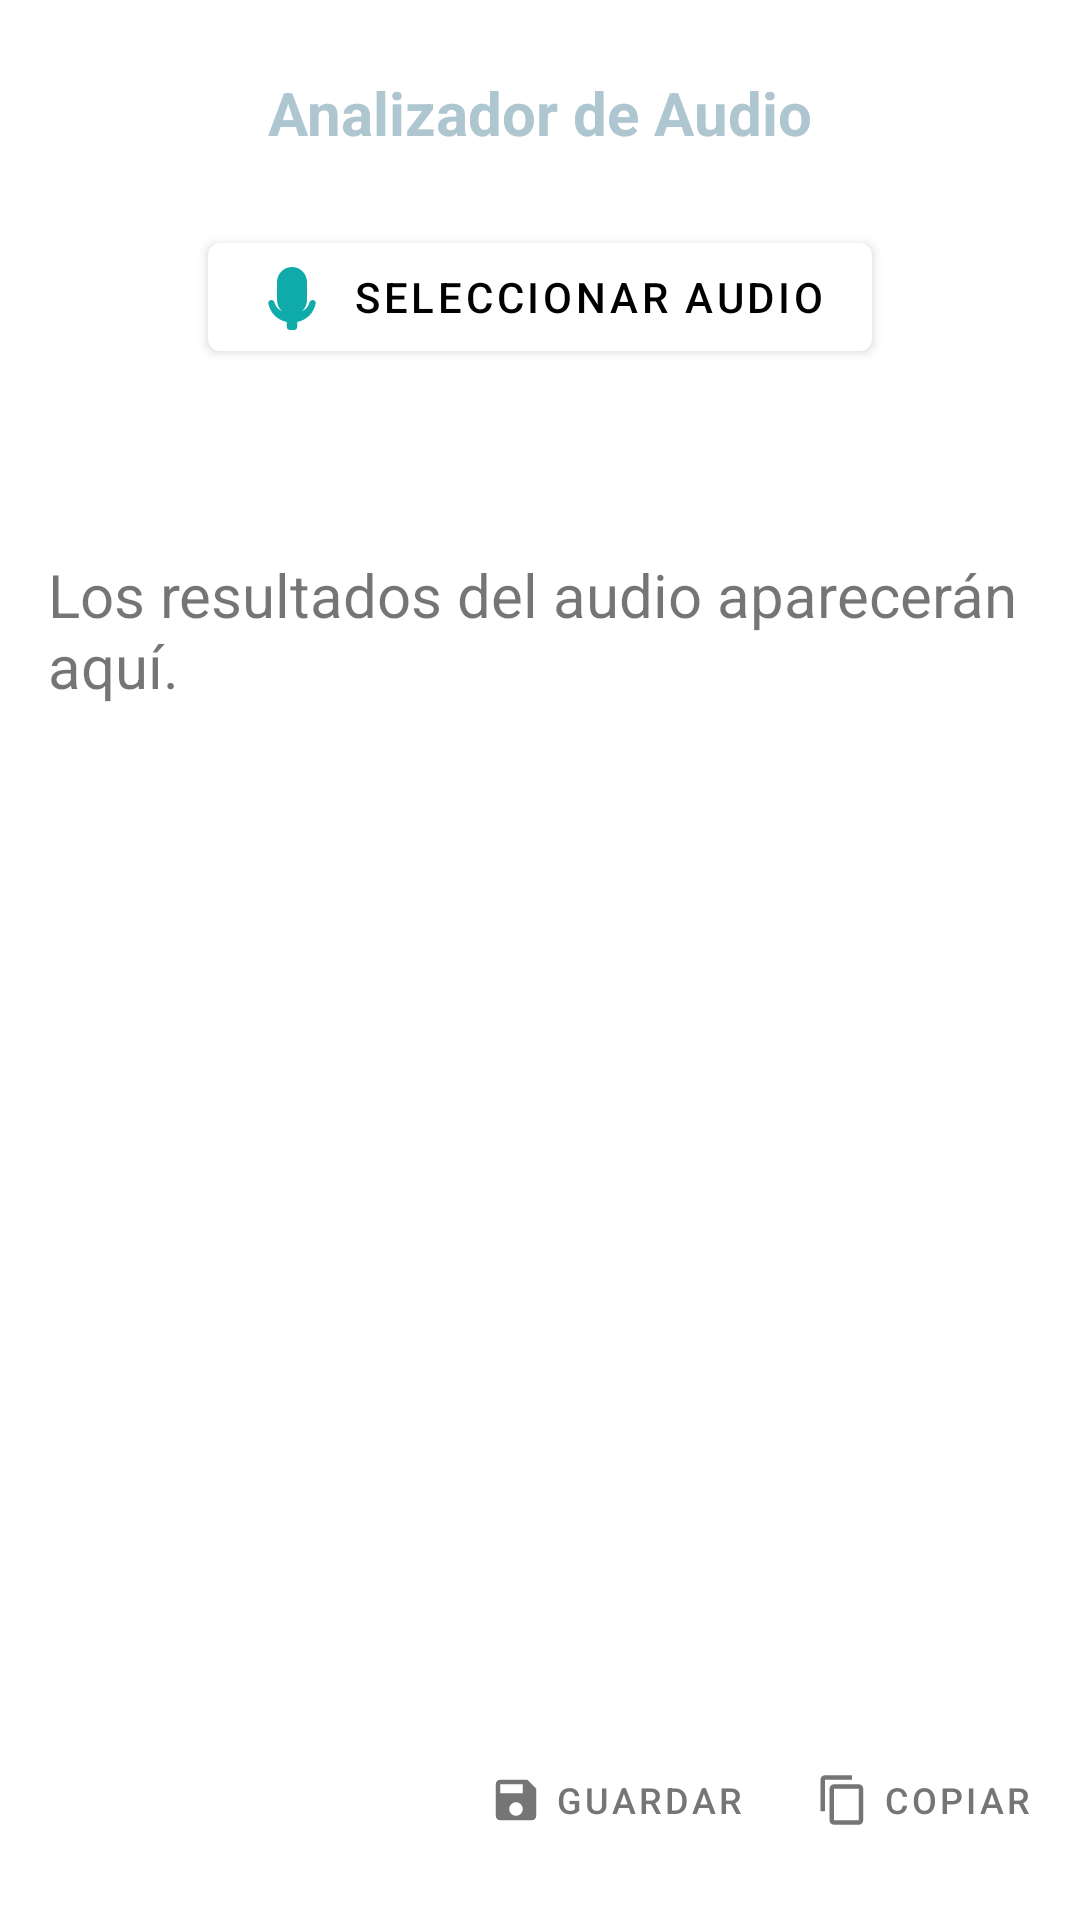

Write the Android layout XML for this screen, with the resource values it uses.
<!-- AndroidManifest.xml: application theme Theme.DocumentosPersonalesAI -->
<!-- res/layout/fragment_gallery.xml -->
<?xml version="1.0" encoding="utf-8"?>
<androidx.constraintlayout.widget.ConstraintLayout xmlns:android="http://schemas.android.com/apk/res/android"
    xmlns:app="http://schemas.android.com/apk/res-auto"
    xmlns:tools="http://schemas.android.com/tools"
    android:layout_width="match_parent"
    android:layout_height="match_parent"
    tools:context=".ui.gallery.GalleryFragment">

    <TextView
        android:id="@+id/tv_title"
        android:layout_width="wrap_content"
        android:layout_height="wrap_content"
        android:layout_marginTop="24dp"
        android:text="Analizador de Audio"
        android:textColor="@color/title_text_color"
        android:textSize="20sp"
        android:textStyle="bold"
        app:layout_constraintEnd_toEndOf="parent"
        app:layout_constraintStart_toStartOf="parent"
        app:layout_constraintTop_toTopOf="parent" />

    <com.google.android.material.button.MaterialButton
        android:id="@+id/btn_audio_file"
        android:layout_width="wrap_content"
        android:layout_height="wrap_content"
        android:layout_marginTop="24dp"
        android:text="Seleccionar audio"
        android:textColor="@android:color/black"
        app:backgroundTint="@android:color/white"
        app:icon="@drawable/ic_audio"
        app:iconTint="#0fabab"
        app:layout_constraintEnd_toEndOf="parent"
        app:layout_constraintStart_toStartOf="parent"
        app:layout_constraintTop_toBottomOf="@id/tv_title" />

    <TextView
        android:id="@+id/text_status"
        android:layout_width="wrap_content"
        android:layout_height="wrap_content"
        android:layout_marginTop="8dp"
        android:textAlignment="center"
        android:textColor="#FFD700"
        android:textSize="16sp"
        app:layout_constraintEnd_toEndOf="parent"
        app:layout_constraintStart_toStartOf="parent"
        app:layout_constraintTop_toBottomOf="@id/btn_audio_file" />

    <TextView
        android:id="@+id/text_ai_response"
        android:layout_width="0dp"
        android:layout_height="0dp"
        android:layout_marginTop="16dp"
        android:layout_marginBottom="8dp"
        android:padding="16dp"
        android:text="Los resultados del audio aparecerán aquí."
        android:textSize="20sp"
        android:background="@drawable/ai_response_border"
        android:scrollbars="vertical"
        android:maxLines="100"
        app:layout_constraintTop_toBottomOf="@id/text_status"
        app:layout_constraintBottom_toTopOf="@+id/btn_copy"
        app:layout_constraintStart_toStartOf="parent"
        app:layout_constraintEnd_toEndOf="parent" />

    <com.google.android.material.button.MaterialButton
        android:id="@+id/btn_save"
        style="@style/Widget.MaterialComponents.Button.TextButton.Icon"
        android:layout_width="wrap_content"
        android:layout_height="wrap_content"
        android:layout_marginEnd="8dp"
        android:layout_marginBottom="16dp"
        android:text="Guardar"
        android:textSize="12sp"
        app:icon="@drawable/ic_save"
        app:iconSize="18dp"
        app:layout_constraintBottom_toBottomOf="parent"
        app:layout_constraintEnd_toStartOf="@+id/btn_copy" />

    <com.google.android.material.button.MaterialButton
        android:id="@+id/btn_copy"
        style="@style/Widget.MaterialComponents.Button.TextButton.Icon"
        android:layout_width="wrap_content"
        android:layout_height="wrap_content"
        android:layout_marginEnd="8dp"
        android:layout_marginBottom="16dp"
        android:text="Copiar"
        android:textSize="12sp"
        app:icon="@drawable/ic_copy"
        app:iconSize="18dp"
        app:layout_constraintBottom_toBottomOf="parent"
        app:layout_constraintEnd_toEndOf="parent" />

    <FrameLayout
        android:id="@+id/layout_loading_overlay"
        android:layout_width="match_parent"
        android:layout_height="match_parent"
        android:background="#80000000"
        android:clickable="true"
        android:focusable="true"
        android:visibility="gone"
        tools:visibility="visible">

        <LinearLayout
            android:layout_width="wrap_content"
            android:layout_height="wrap_content"
            android:layout_gravity="center"
            android:gravity="center"
            android:orientation="vertical"
            android:padding="24dp"
            android:background="@drawable/ai_response_border"
            android:backgroundTint="@android:color/white">

            <ProgressBar
                android:id="@+id/progress_bar"
                android:layout_width="wrap_content"
                android:layout_height="wrap_content" />

            <TextView
                android:id="@+id/tv_loading_title"
                android:layout_width="wrap_content"
                android:layout_height="wrap_content"
                android:layout_marginTop="16dp"
                android:text="Procesando..."
                android:textColor="@android:color/black"
                android:textSize="18sp"
                android:textStyle="bold" />

            <TextView
                android:id="@+id/tv_loading_progress"
                android:layout_width="wrap_content"
                android:layout_height="wrap_content"
                android:layout_marginTop="8dp"
                android:text="0 / 0 minutos"
                android:textColor="@android:color/darker_gray"
                android:textSize="14sp" />

            <com.google.android.material.button.MaterialButton
                android:id="@+id/btn_cancel_transcription"
                style="@style/Widget.MaterialComponents.Button.TextButton"
                android:layout_width="wrap_content"
                android:layout_height="wrap_content"
                android:layout_marginTop="16dp"
                android:text="Cancelar"
                android:textColor="@android:color/holo_red_dark" />
        </LinearLayout>
    </FrameLayout>

</androidx.constraintlayout.widget.ConstraintLayout>
<!-- resources referenced by this layout -->
<resources>
  <color name="title_text_color">#AEC6CF</color>
  <!-- drawable ai_response_border (drawable) -->
  <?xml version="1.0" encoding="utf-8"?>
  <shape xmlns:android="http://schemas.android.com/apk/res/android">
      <stroke
          android:width="1dp"
          android:color="@color/white" />
      <padding
          android:bottom="1dp"
          android:left="1dp"
          android:right="1dp"
          android:top="1dp" />
      <corners android:radius="4dp" />
  </shape>
  <!-- drawable ic_audio (drawable) -->
  <vector xmlns:android="http://schemas.android.com/apk/res/android"
      android:width="24dp"
      android:height="24dp"
      android:viewportWidth="24"
      android:viewportHeight="24">
      <path
          android:fillColor="#FF000000"
          android:pathData="M12,2C9.24,2 7,4.24 7,7V13C7,15.76 9.24,18 12,18C14.76,18 17,15.76 17,13V7C17,4.24 14.76,2 12,2M18.91,13C18.4,13 17.96,13.34 17.84,13.82C17.38,15.63 15.74,17 13.82,17H10.18C8.26,17 6.62,15.63 6.16,13.82C6.04,13.34 5.6,13 5.09,13C4.46,13 4,13.56 4.11,14.18C4.7,17.29 7.15,19.74 10.27,20.32V22C10.27,22.55 10.72,23 11.27,23H12.72C13.27,23 13.72,22.55 13.72,22V20.32C16.84,19.74 19.3,17.29 19.89,14.18C20,13.56 19.54,13 18.91,13Z"/>
  </vector>
  <!-- drawable ic_copy (drawable) -->
  <vector xmlns:android="http://schemas.android.com/apk/res/android"
      android:width="24dp"
      android:height="24dp"
      android:viewportWidth="24"
      android:viewportHeight="24">
      <path
          android:fillColor="#FF000000"
          android:pathData="M16,1H4C2.9,1 2,1.9 2,3V17H4V3H16V1ZM19,5H8C6.9,5 6,5.9 6,7V21C6,22.1 6.9,23 8,23H19C20.1,23 21,22.1 21,21V7C21,5.9 20.1,5 19,5ZM19,21H8V7H19V21Z"/>
  </vector>
  <!-- drawable ic_save (drawable) -->
  <vector xmlns:android="http://schemas.android.com/apk/res/android"
      android:width="24dp"
      android:height="24dp"
      android:viewportWidth="24"
      android:viewportHeight="24">
      <path
          android:fillColor="#FF000000"
          android:pathData="M17,3H5C3.89,3 3,3.9 3,5V19C3,20.1 3.89,21 5,21H19C20.1,21 21,20.1 21,19V7L17,3ZM12,19C10.34,19 9,17.66 9,16C9,14.34 10.34,13 12,13C13.66,13 15,14.34 15,16C15,17.66 13.66,19 12,19ZM15,9H5V5H15V9Z"/>
  </vector>
  <style name="Theme.DocumentosPersonalesAI" parent="Theme.MaterialComponents.DayNight.DarkActionBar">
          
          <item name="colorPrimary">@color/gray_600</item>
          <item name="colorPrimaryVariant">@color/gray_800</item>
          <item name="colorOnPrimary">@color/white</item>
          
          <item name="colorSecondary">@color/teal_200</item>
          <item name="colorSecondaryVariant">@color/teal_700</item>
          <item name="colorOnSecondary">@color/black</item>
          
          <item name="android:statusBarColor">?attr/colorPrimaryVariant</item>
          
      </style>
  <color name="white">#FFFFFFFF</color>
  <color name="gray_600">#757575</color>
  <color name="gray_800">#424242</color>
  <color name="teal_200">#FF03DAC5</color>
  <color name="teal_700">#FF018786</color>
  <color name="black">#FF000000</color>
</resources>
